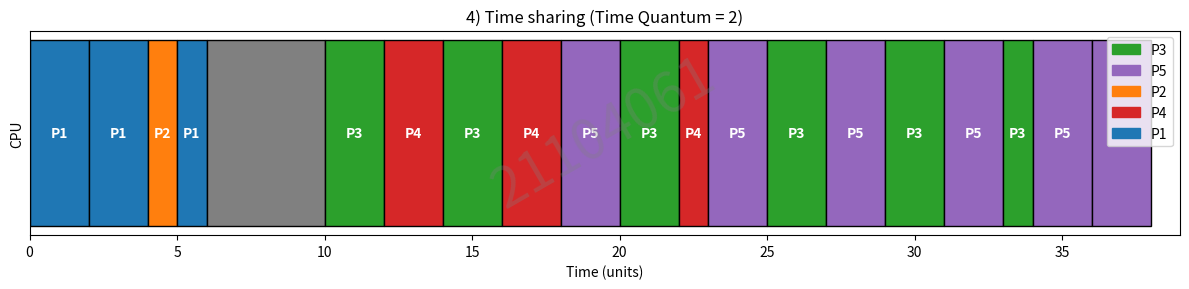

The matplotlib source for this figure:
import matplotlib.pyplot as plt
import matplotlib.patches as mpatches

def round_robin_schedule(processes, time_quantum):
    """
    Implements Round Robin Scheduling.
    
    Parameters:
      processes   : List of dictionaries with keys 'id', 'arrival', and 'burst'
      time_quantum: Time quantum for each time slice.
      
    Returns:
      timeline: A list of segments, where each segment is a dict:
                { "id": process_id, "start": start_time, "end": end_time }.
    """
    timeline = []
    current_time = 0
    remaining = {p['id']: p['burst'] for p in processes}
    
    # Sort processes by arrival time.
    processes_sorted = sorted(processes, key=lambda p: p['arrival'])
    n = len(processes)
    ready_queue = []
    i = 0  # pointer to track new arrivals
    
    # Add processes that have already arrived at time 0.
    while i < n and processes_sorted[i]['arrival'] <= current_time:
        ready_queue.append(processes_sorted[i])
        i += 1
        
    while ready_queue or i < n:
        if not ready_queue:
            # CPU idle until the next process arrives.
            next_arrival = processes_sorted[i]['arrival']
            timeline.append({"id": "Idle", "start": current_time, "end": next_arrival})
            current_time = next_arrival
            while i < n and processes_sorted[i]['arrival'] <= current_time:
                ready_queue.append(processes_sorted[i])
                i += 1
        else:
            proc = ready_queue.pop(0)
            pid = proc['id']
            exec_time = min(time_quantum, remaining[pid])
            start_time = current_time
            end_time = current_time + exec_time
            timeline.append({"id": pid, "start": start_time, "end": end_time})
            current_time = end_time
            remaining[pid] -= exec_time
            
            # Add any processes that have arrived during this time slice.
            while i < n and processes_sorted[i]['arrival'] <= current_time:
                ready_queue.append(processes_sorted[i])
                i += 1
            
            # If the process is not finished, re-add it to the end of the queue.
            if remaining[pid] > 0:
                ready_queue.append(proc)
                
    return timeline

def plot_gantt(timeline, title="Round Robin Scheduling"):
    """
    Plots a single-row Gantt chart for the given timeline.
    Each segment is drawn as a horizontal bar with color coding.
    A watermark "21104061" is added to the plot.
    """
    # Define color mapping for processes and idle time.
    color_map = {
        'P1': 'tab:blue',
        'P2': 'tab:orange',
        'P3': 'tab:green',
        'P4': 'tab:red',
        'P5': 'tab:purple',
        'Idle': 'gray'
    }
    
    fig, ax = plt.subplots(figsize=(12, 3))
    y_position = 0  # single row
    
    for seg in timeline:
        start, end, pid = seg['start'], seg['end'], seg['id']
        ax.barh(
            y_position,
            width=(end - start),
            left=start,
            height=0.4,
            color=color_map.get(pid, 'black'),
            edgecolor='black'
        )
        if pid != "Idle":
            ax.text((start + end) / 2, y_position, pid,
                    va='center', ha='center', color='white', fontweight='bold')
    
    # Add watermark "21104061" to the center of the plot.
    ax.text(0.5, 0.5, "21104061", transform=ax.transAxes,
            fontsize=40, color='gray', alpha=0.3, ha='center', va='center', rotation=30)
    
    # Create legend patches for processes (excluding Idle).
    process_ids = set(seg['id'] for seg in timeline if seg['id'] != "Idle")
    legend_patches = [mpatches.Patch(color=color_map[pid], label=pid) for pid in process_ids]
    ax.legend(handles=legend_patches, loc='upper right')
    
    ax.set_title(title)
    ax.set_xlabel("Time (units)")
    ax.set_ylabel("CPU")
    ax.set_xlim(0, max(seg['end'] for seg in timeline) + 1)
    ax.set_yticks([])
    plt.tight_layout()
    plt.show()

if __name__ == "__main__":
    # Define processes with arrival and burst times.
    processes = [
        {"id": "P1", "arrival": 0,  "burst": 5},
        {"id": "P2", "arrival": 3,  "burst": 1},
        {"id": "P3", "arrival": 10, "burst": 11},
        {"id": "P4", "arrival": 12, "burst": 5},
        {"id": "P5", "arrival": 15, "burst": 12}
    ]
    
    # Set the correct time quantum for Round Robin Scheduling.
    time_quantum = 2
    
    # Generate the Round Robin schedule timeline.
    rr_timeline = round_robin_schedule(processes, time_quantum)
    
    # Plot the Gantt chart with watermark.
    plot_gantt(rr_timeline, title="4) Time sharing (Time Quantum = {})".format(time_quantum))
